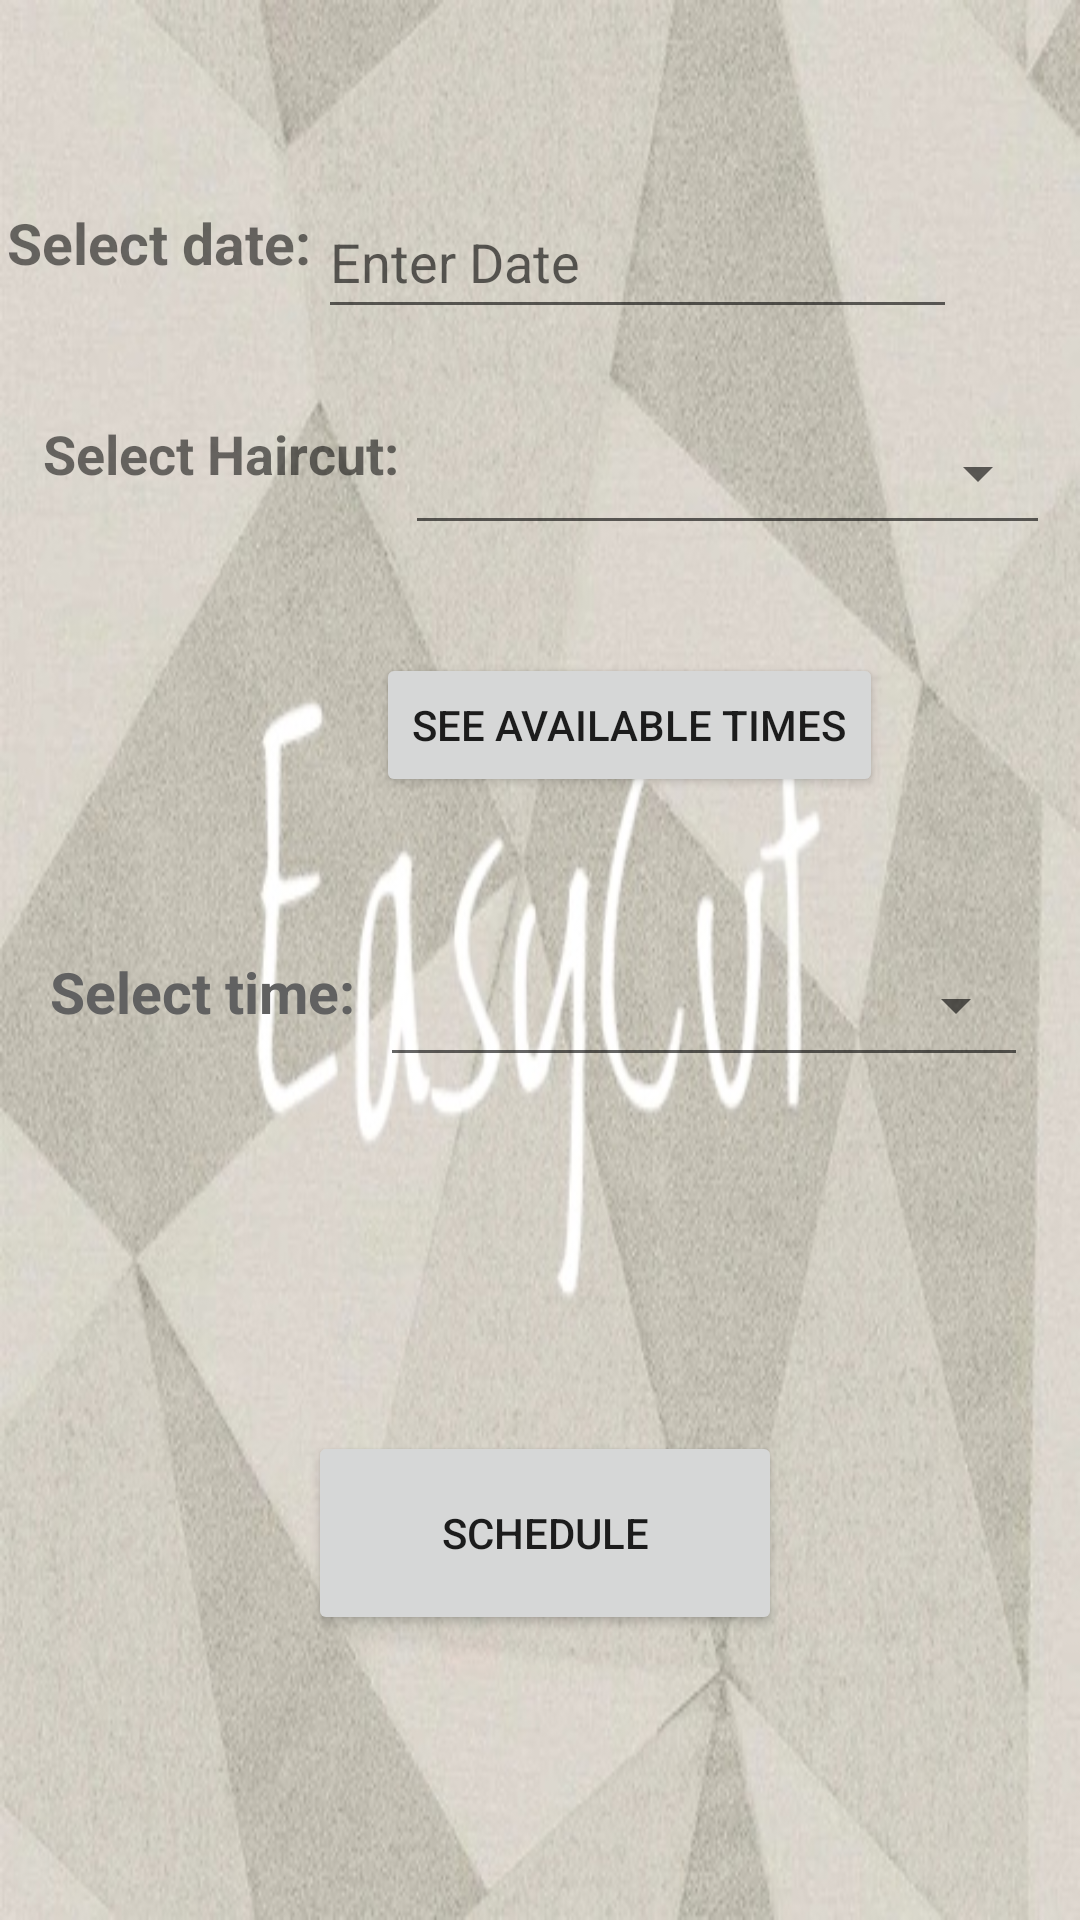

This screen was rendered from an Android layout file. Write that file and the resources it references.
<!-- AndroidManifest.xml: application theme Theme.EasyCut -->
<!-- res/layout/activity_appointment.xml -->
<?xml version="1.0" encoding="utf-8"?>
<androidx.constraintlayout.widget.ConstraintLayout xmlns:android="http://schemas.android.com/apk/res/android"
    xmlns:app="http://schemas.android.com/apk/res-auto"
    xmlns:tools="http://schemas.android.com/tools"
    android:layout_width="match_parent"
    android:layout_height="match_parent"
    android:background="@drawable/splashbackground"
    tools:context=".AppointmentActivity"
    tools:visibility="visible">


    <TextView
        android:id="@+id/textDate"
        android:layout_width="106dp"
        android:layout_height="48dp"
        android:gravity="center"
        android:text="@string/select_date"
        android:textSize="19sp"
        android:textStyle="bold"
        app:layout_constraintBottom_toTopOf="@+id/txtHairCut"
        app:layout_constraintEnd_toStartOf="@+id/datePicker"
        app:layout_constraintHorizontal_bias="0.324"
        app:layout_constraintStart_toStartOf="parent"
        app:layout_constraintTop_toTopOf="parent"
        app:layout_constraintVertical_bias="0.717" />

    <EditText
        android:id="@+id/datePicker"
        android:layout_width="213dp"
        android:layout_height="48dp"
        android:ems="10"
        android:focusable="false"
        android:focusableInTouchMode="false"
        android:hint="@string/enter_date"
        app:layout_constraintBottom_toBottomOf="parent"
        app:layout_constraintEnd_toEndOf="parent"
        app:layout_constraintHorizontal_bias="0.722"
        app:layout_constraintStart_toStartOf="parent"
        app:layout_constraintTop_toTopOf="parent"
        app:layout_constraintVertical_bias="0.104"
        tools:visibility="visible" />


    <TextView
        android:id="@+id/txtHairCut"
        android:layout_width="123dp"
        android:layout_height="48dp"
        android:layout_marginStart="12dp"
        android:layout_marginLeft="12dp"
        android:gravity="center"
        android:text="@string/select_haircut"
        android:textSize="18sp"
        android:textStyle="bold"
        app:layout_constraintBottom_toBottomOf="parent"
        app:layout_constraintStart_toStartOf="parent"
        app:layout_constraintTop_toTopOf="parent"
        app:layout_constraintVertical_bias="0.215"
        tools:ignore="MissingConstraints" />

    <Spinner
        android:id="@+id/spinnerHairType"
        style="@style/Widget.AppCompat.Spinner.Underlined"
        android:layout_width="215dp"
        android:layout_height="48dp"

        android:prompt="@string/select_haircut"
        android:spinnerMode="dropdown"
        app:layout_constraintBottom_toBottomOf="parent"
        app:layout_constraintEnd_toEndOf="parent"
        app:layout_constraintHorizontal_bias="0.0"
        app:layout_constraintStart_toEndOf="@+id/txtHairCut"
        app:layout_constraintTop_toBottomOf="@+id/datePicker"
        app:layout_constraintVertical_bias="0.05"
        tools:ignore="SpeakableTextPresentCheck" />

    <Button
        android:id="@+id/button"
        android:layout_width="158dp"
        android:layout_height="68dp"
        android:text="@string/schedule"
        app:layout_constraintBottom_toBottomOf="parent"
        app:layout_constraintEnd_toEndOf="parent"
        app:layout_constraintHorizontal_bias="0.509"
        app:layout_constraintStart_toStartOf="parent"
        app:layout_constraintTop_toTopOf="parent"
        app:layout_constraintVertical_bias="0.834" />

    <Spinner
        android:id="@+id/spinnerTime"
        style="@style/Widget.AppCompat.Spinner.Underlined"
        android:layout_width="216dp"
        android:layout_height="48dp"
        android:prompt="@string/select_time"
        android:spinnerMode="dropdown"
        android:clickable="false"
        app:layout_constraintBottom_toBottomOf="parent"
        app:layout_constraintEnd_toEndOf="parent"
        app:layout_constraintHorizontal_bias="0.208"
        app:layout_constraintStart_toEndOf="@+id/textTime"
        app:layout_constraintTop_toBottomOf="@+id/spinnerHairType"
        app:layout_constraintVertical_bias="0.315"
        tools:ignore="SpeakableTextPresentCheck" />

    
    

    <TextView
        android:id="@+id/textTime"
        android:layout_width="109dp"
        android:layout_height="48dp"
        android:gravity="center"
        android:text="@string/select_time"
        android:textColor="#616161"
        android:textSize="19sp"
        android:textStyle="bold"
        app:layout_constraintBottom_toBottomOf="parent"
        app:layout_constraintEnd_toEndOf="parent"
        app:layout_constraintHorizontal_bias="0.052"
        app:layout_constraintStart_toStartOf="parent"
        app:layout_constraintTop_toBottomOf="@+id/txtHairCut"
        app:layout_constraintVertical_bias="0.315" />

    <Button
        android:id="@+id/btnChooseTime"
        android:layout_width="wrap_content"
        android:layout_height="wrap_content"
        android:text="see available times"
        app:layout_constraintBottom_toTopOf="@+id/spinnerTime"
        app:layout_constraintEnd_toEndOf="parent"
        app:layout_constraintHorizontal_bias="0.657"
        app:layout_constraintStart_toStartOf="parent"
        app:layout_constraintTop_toBottomOf="@+id/spinnerHairType"
        app:layout_constraintVertical_bias="0.441" />


</androidx.constraintlayout.widget.ConstraintLayout>
<!-- resources referenced by this layout -->
<resources>
  <!-- drawable splashbackground: jpg bitmap (drawable-v24, 94269 bytes) -->
  <string name="enter_date">Enter Date</string>
  <string name="schedule">schedule</string>
  <string name="select_date">Select date:</string>
  <string name="select_haircut">Select Haircut:</string>
  <string name="select_time">Select time:</string>
  <style name="Theme.EasyCut" parent="Theme.MaterialComponents.DayNight.DarkActionBar">
          
          <item name="colorPrimary">@color/purple_500</item>
          <item name="colorPrimaryVariant">@color/purple_700</item>
          <item name="colorOnPrimary">@color/white</item>
          
          <item name="colorSecondary">@color/teal_200</item>
          <item name="colorSecondaryVariant">@color/teal_700</item>
          <item name="colorOnSecondary">@color/black</item>
          
          <item name="android:statusBarColor" tools:targetApi="l">?attr/colorPrimaryVariant</item>
          
      </style>
  <color name="purple_500">#FF6200EE</color>
  <color name="purple_700">#FF3700B3</color>
  <color name="white">#FFFFFFFF</color>
  <color name="teal_200">#FF03DAC5</color>
  <color name="teal_700">#FF018786</color>
  <color name="black">#FF000000</color>
</resources>
